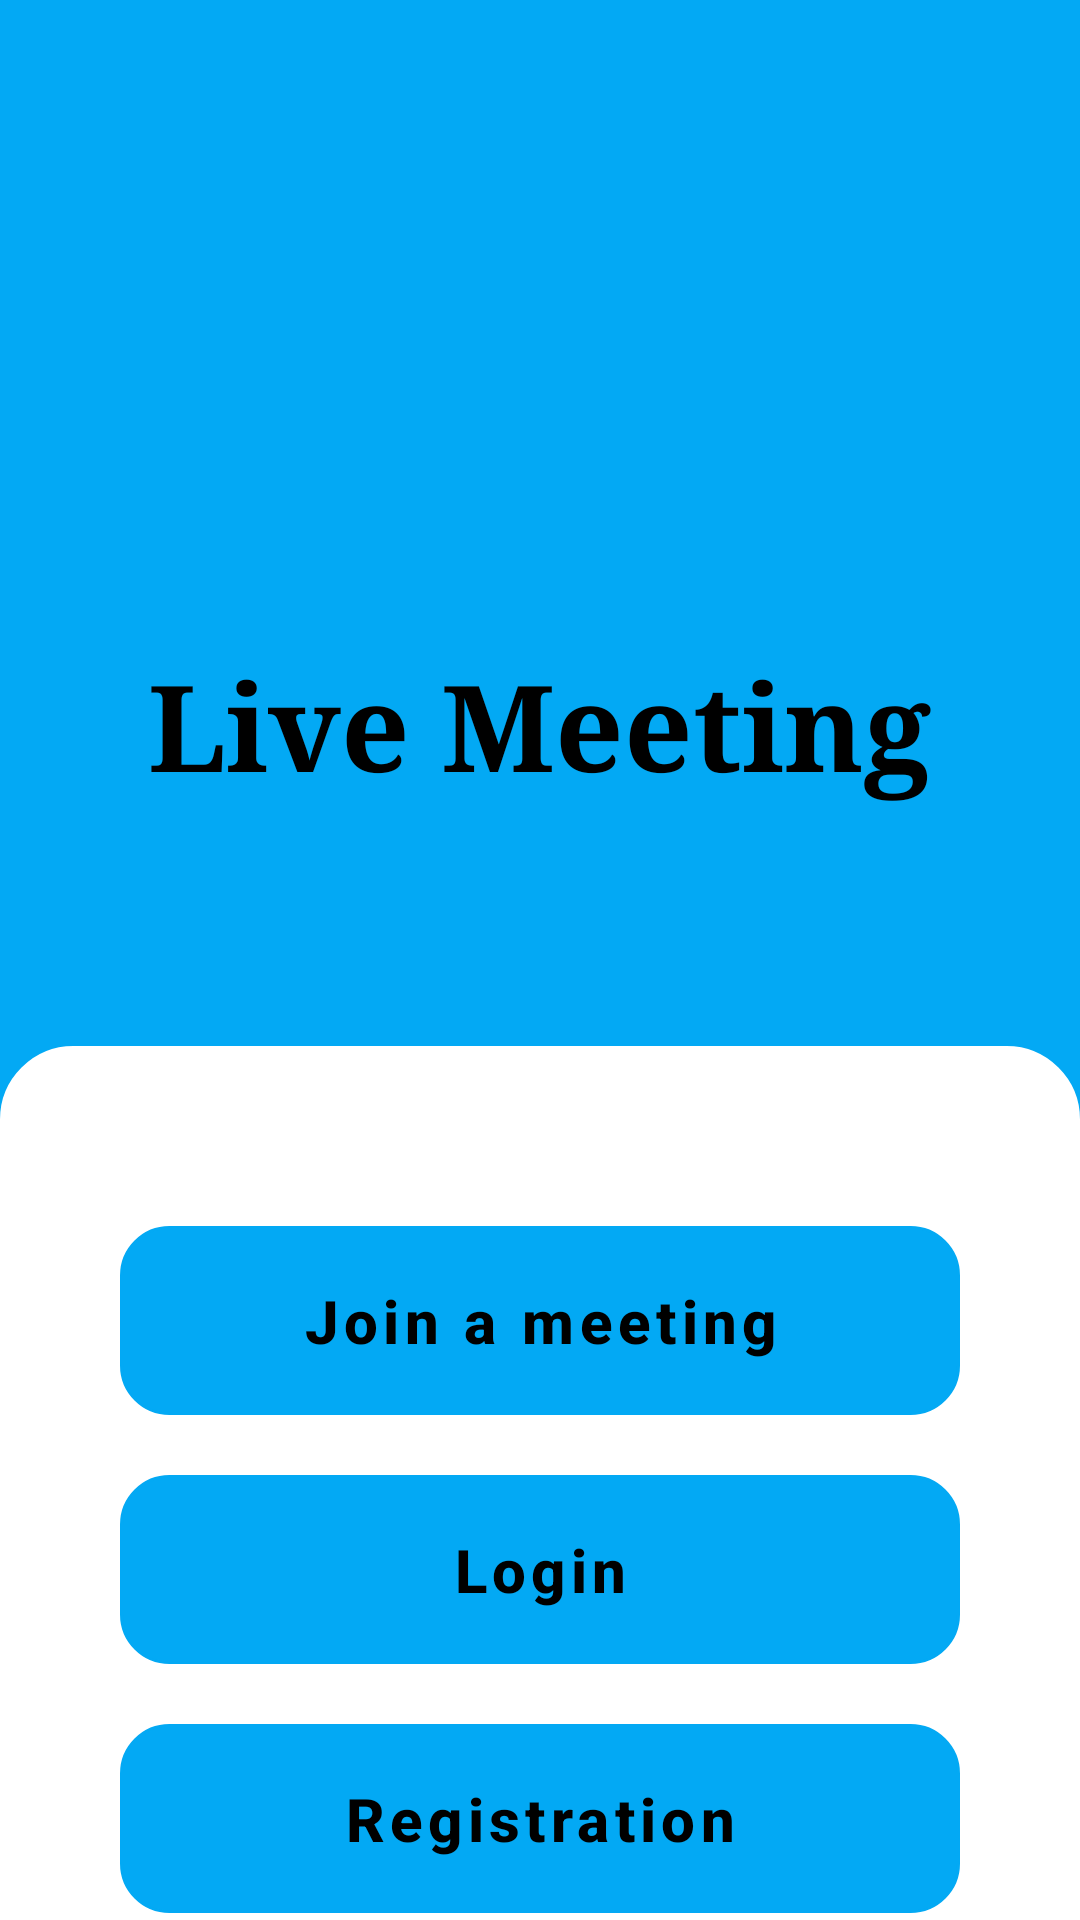

Write the Android layout XML for this screen, with the resource values it uses.
<!-- AndroidManifest.xml: application theme Theme.LIVEMEETING -->
<!-- res/layout/activity_main.xml -->
<RelativeLayout xmlns:android="http://schemas.android.com/apk/res/android"
    xmlns:app="http://schemas.android.com/apk/res-auto"
    xmlns:tools="http://schemas.android.com/tools"
    android:layout_width="match_parent"
    android:layout_height="wrap_content"
    tools:context=".MainActivity"
    android:background="@color/my_primary">

    <TextView
        android:layout_width="wrap_content"
        android:layout_height="wrap_content"
        android:text="Live Meeting"
        android:textSize="40dp"
        android:textColor="@color/black"
        android:textStyle="bold"
        android:fontFamily="serif"
        android:textAlignment="center"
        android:layout_centerHorizontal="true"
        android:layout_above="@id/bottom_layout"
        android:layout_marginBottom="80dp"/>

    <LinearLayout
        android:id="@+id/bottom_layout"
        android:layout_width="match_parent"
        android:layout_height="wrap_content"
        android:layout_alignParentBottom="true"
        android:layout_marginBottom="-38dp"
        android:background="@drawable/rounded_corner_top"
        android:backgroundTint="@color/white"
        android:orientation="vertical"
        android:padding="40dp">









































        <com.google.android.material.button.MaterialButton
            android:layout_width="match_parent"
            android:layout_height="wrap_content"
            android:layout_marginTop="20dp"
            android:background="@drawable/rounded_corners"
            android:padding="12dp"
            android:text="Join a meeting"
            android:textAllCaps="false"
            android:textColor="@color/black"
            android:textSize="20dp"
            android:textStyle="bold"
            android:id="@+id/j1"/>

        <com.google.android.material.button.MaterialButton
            android:layout_width="match_parent"
            android:layout_height="wrap_content"
            android:layout_marginTop="20dp"
            android:background="@drawable/rounded_corners"
            android:padding="12dp"
            android:text="Login"
            android:textAllCaps="false"
            android:textColor="@color/black"
            android:textSize="20dp"
            android:textStyle="bold"
            android:id="@+id/l1"/>

        <com.google.android.material.button.MaterialButton
            android:layout_width="match_parent"
            android:layout_height="wrap_content"
            android:layout_marginTop="20dp"
            android:background="@drawable/rounded_corners"
            android:padding="12dp"
            android:text="Registration"
            android:textAllCaps="false"
            android:textColor="@color/black"
            android:textSize="20dp"
            android:textStyle="bold"
            android:id="@+id/r1"/>
    </LinearLayout>

</RelativeLayout>
<!-- resources referenced by this layout -->
<resources>
  <color name="black">#FF000000</color>
  <color name="my_primary">#03A9F4</color>
  <color name="white">#FFFFFFFF</color>
  <!-- drawable rounded_corner_top (drawable) -->
  <?xml version="1.0" encoding="utf-8"?>
  <shape xmlns:android="http://schemas.android.com/apk/res/android"
      android:shape="rectangle">
  
      <corners android:topLeftRadius="24dp" android:topRightRadius="24dp"
          android:bottomLeftRadius="0dp" android:bottomRightRadius="0dp"/>
  
      <stroke android:width="1dp"/>
  </shape>
  <!-- drawable rounded_corners (drawable) -->
  <?xml version="1.0" encoding="utf-8"?>
  <shape xmlns:android="http://schemas.android.com/apk/res/android"
      android:shape="rectangle">
  
      <corners android:radius="16dp"/>
  
      <stroke android:width="1dp"/>>
  
  </shape>
  <style name="Theme.LIVEMEETING" parent="Theme.MaterialComponents.DayNight.NoActionBar">
          
          <item name="colorPrimary">@color/my_primary</item>
          <item name="colorPrimaryVariant">@color/my_primary</item>
          <item name="colorOnPrimary">@color/white</item>
          
          <item name="colorSecondary">@color/teal_200</item>
          <item name="colorSecondaryVariant">@color/teal_700</item>
          <item name="colorOnSecondary">@color/black</item>
          
          <item name="android:statusBarColor" tools:targetApi="l">?attr/colorPrimaryVariant</item>
          
      </style>
  <color name="teal_200">#FF03DAC5</color>
  <color name="teal_700">#FF018786</color>
</resources>
